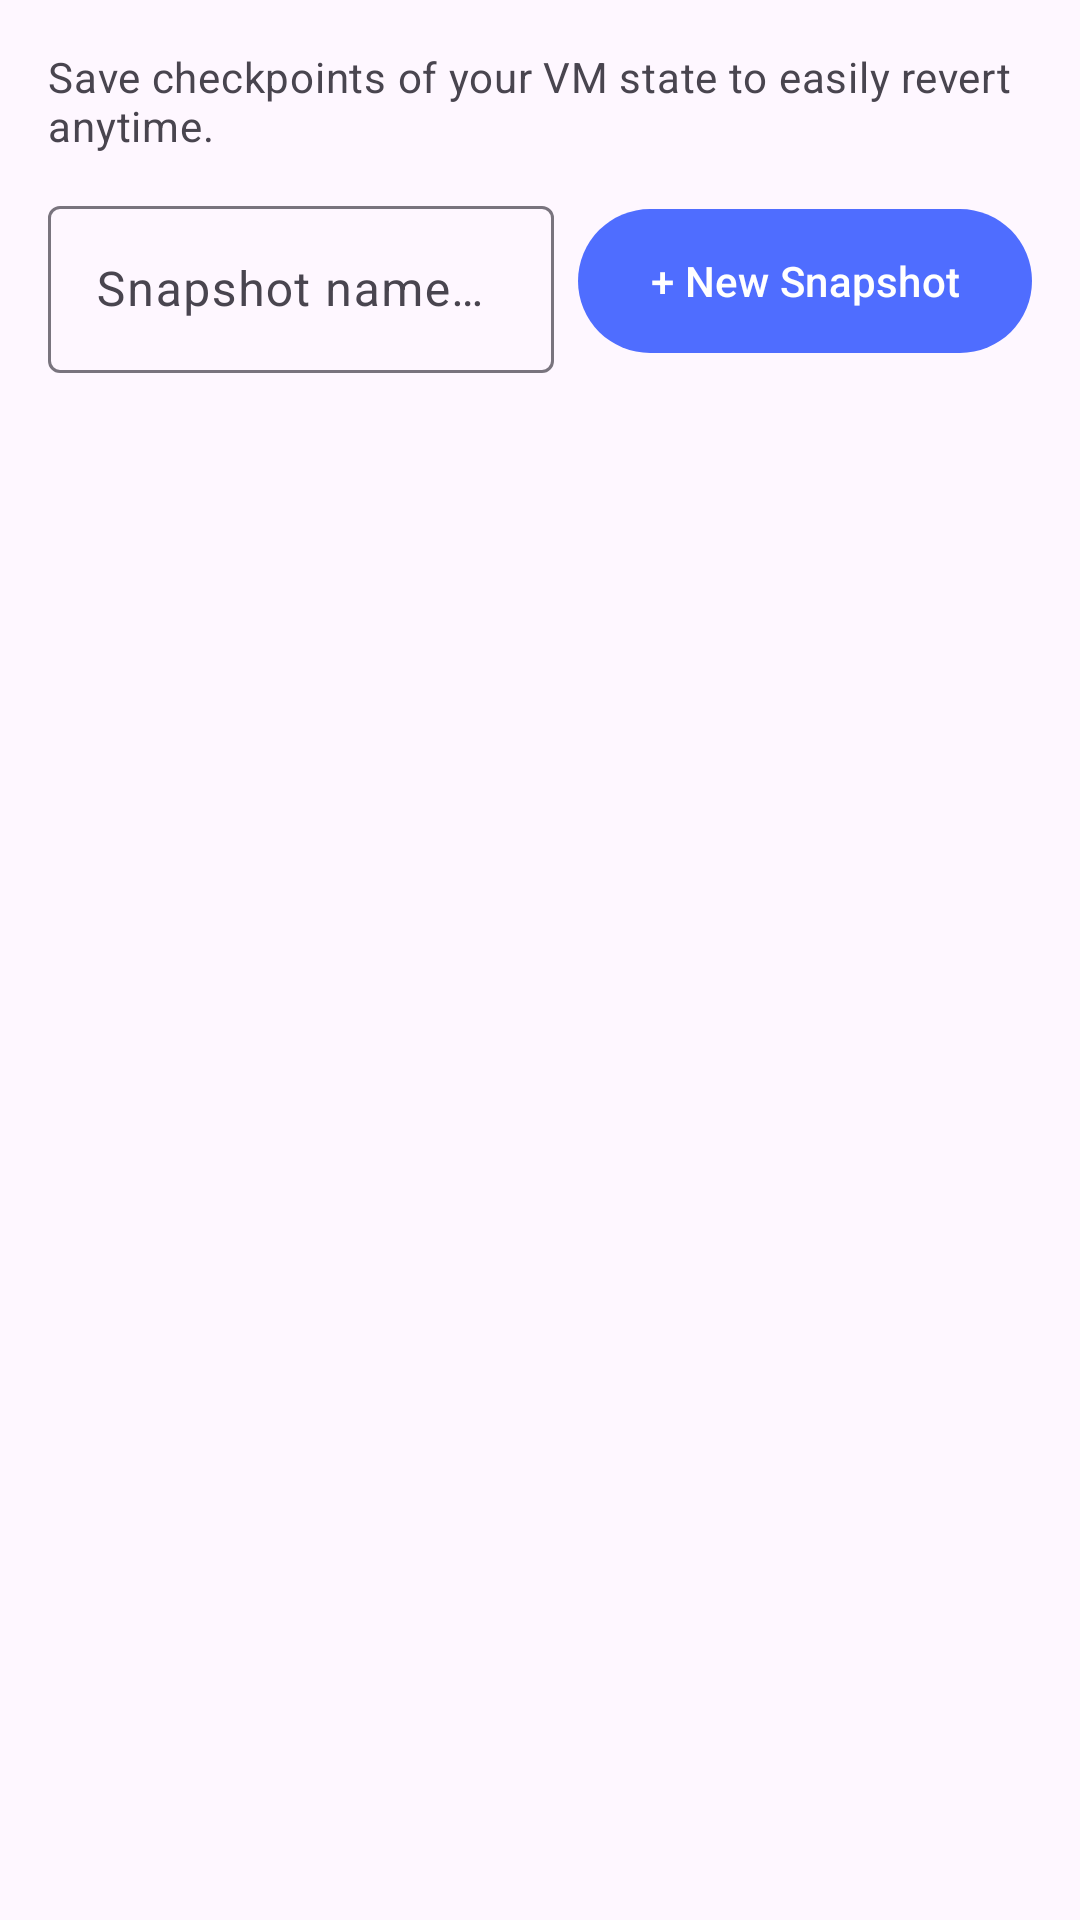

Here is an Android app screen rendered from its layout file. Give the layout XML and the strings, colors and styles it references.
<!-- AndroidManifest.xml: application theme Theme.VirtualPCVM -->
<!-- res/layout/dialog_snapshots.xml -->
<?xml version="1.0" encoding="utf-8"?>
<LinearLayout
    xmlns:android="http://schemas.android.com/apk/res/android"
    xmlns:app="http://schemas.android.com/apk/res-auto"
    android:layout_width="match_parent"
    android:layout_height="wrap_content"
    android:orientation="vertical"
    android:padding="16dp">

    <TextView
        android:layout_width="match_parent"
        android:layout_height="wrap_content"
        android:text="@string/snap_desc"
        android:textAppearance="@style/TextAppearance.Material3.BodyMedium"
        android:textColor="?attr/colorOnSurfaceVariant"
        android:layout_marginBottom="12dp" />

    
    <LinearLayout
        android:layout_width="match_parent"
        android:layout_height="wrap_content"
        android:orientation="horizontal"
        android:gravity="center_vertical"
        android:layout_marginBottom="12dp">

        <com.google.android.material.textfield.TextInputLayout
            android:layout_width="0dp"
            android:layout_weight="1"
            android:layout_height="wrap_content"
            android:hint="@string/snap_name_hint"
            style="@style/Widget.Material3.TextInputLayout.OutlinedBox">
            <com.google.android.material.textfield.TextInputEditText
                android:id="@+id/etSnapshotName"
                android:layout_width="match_parent"
                android:layout_height="wrap_content"
                android:inputType="text" />
        </com.google.android.material.textfield.TextInputLayout>

        <com.google.android.material.button.MaterialButton
            android:id="@+id/btnCreateSnapshot"
            style="@style/Widget.Material3.Button"
            android:layout_width="wrap_content"
            android:layout_height="56dp"
            android:layout_marginStart="8dp"
            android:text="@string/snap_create_btn" />
    </LinearLayout>

    <ProgressBar
        android:id="@+id/progressSnapshots"
        android:layout_width="wrap_content"
        android:layout_height="wrap_content"
        android:layout_gravity="center"
        android:visibility="gone"
        android:layout_marginVertical="16dp" />

    <TextView
        android:id="@+id/tvEmptySnapshots"
        android:layout_width="match_parent"
        android:layout_height="wrap_content"
        android:gravity="center"
        android:text="@string/snap_empty"
        android:textAppearance="@style/TextAppearance.Material3.BodyMedium"
        android:textColor="?attr/colorOnSurfaceVariant"
        android:visibility="gone"
        android:padding="24dp" />

    <androidx.recyclerview.widget.RecyclerView
        android:id="@+id/rvSnapshots"
        android:layout_width="match_parent"
        android:layout_height="wrap_content"
        android:nestedScrollingEnabled="true"
        android:maxHeight="320dp" />

</LinearLayout>
<!-- resources referenced by this layout -->
<resources>
  <string name="snap_create_btn">+ New Snapshot</string>
  <string name="snap_desc">Save checkpoints of your VM state to easily revert anytime.</string>
  <string name="snap_empty">No snapshots found for this disk.\nCreate a checkpoint to save current disk state.</string>
  <string name="snap_name_hint">Snapshot name (e.g. clean_install)</string>
  <style name="Theme.VirtualPCVM" parent="Theme.Material3.DayNight.NoActionBar">
          <item name="colorPrimary">@color/md_primary</item>
          <item name="colorOnPrimary">@color/md_on_primary</item>
          <item name="colorPrimaryContainer">@color/md_primary_container</item>
          <item name="colorOnPrimaryContainer">@color/md_on_primary_container</item>
          <item name="colorSecondary">@color/md_secondary</item>
          <item name="colorOnSecondary">@color/md_on_secondary</item>
          <item name="colorSecondaryContainer">@color/md_secondary_container</item>
          <item name="colorTertiary">@color/md_tertiary</item>
          <item name="colorError">@color/color_error</item>
          <item name="colorOnError">@color/color_on_error</item>
          <item name="android:statusBarColor">@android:color/transparent</item>
          <item name="android:windowLightStatusBar">false</item>
          <item name="android:navigationBarColor">@android:color/transparent</item>
      </style>
  <color name="md_primary">#4F6DFF</color>
  <color name="md_on_primary">#FFFFFF</color>
  <color name="md_primary_container">#DDE1FF</color>
  <color name="md_on_primary_container">#001453</color>
  <color name="md_secondary">#5B5D72</color>
  <color name="md_on_secondary">#FFFFFF</color>
  <color name="md_secondary_container">#E0E1F9</color>
  <color name="md_tertiary">#77536D</color>
  <color name="color_error">#BA1A1A</color>
  <color name="color_on_error">#FFFFFF</color>
</resources>
